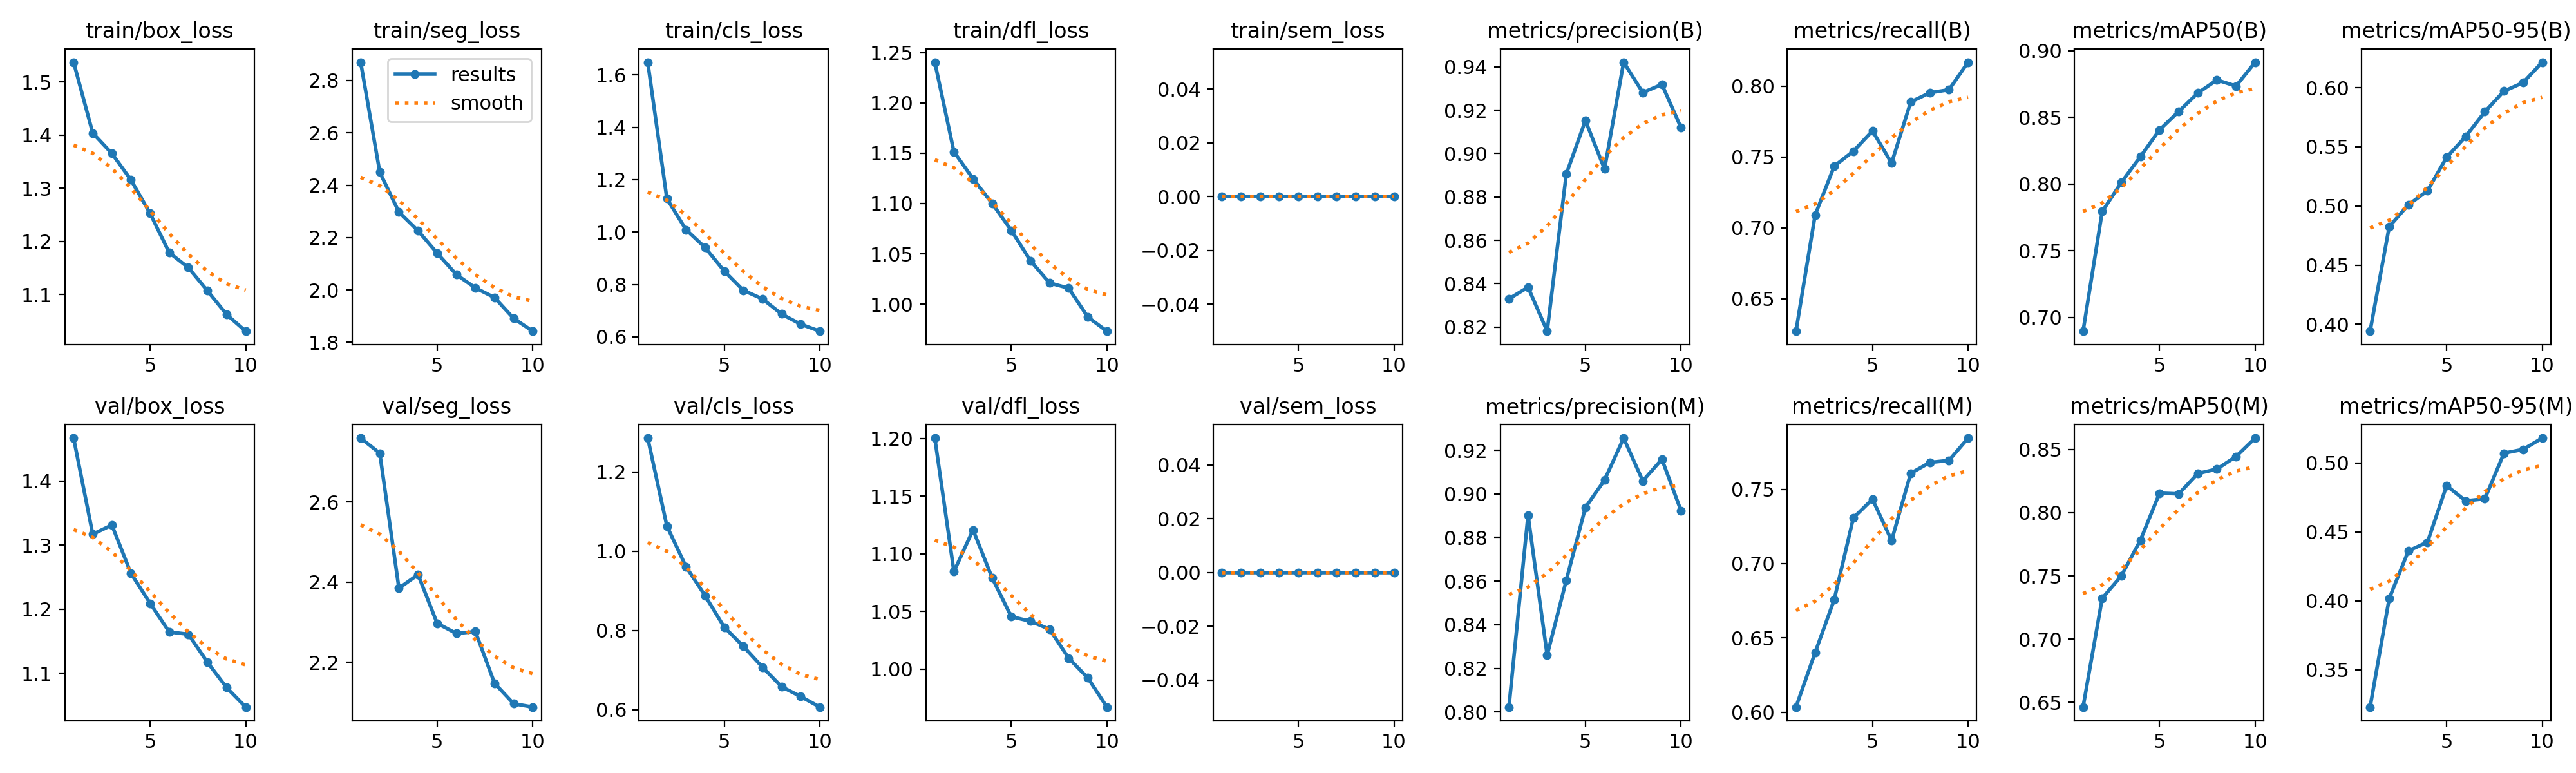

The table this chart was drawn from, first rows:
epoch, time, train/box_loss, train/seg_loss, train/cls_loss, train/dfl_loss, train/sem_loss, metrics/precision(B), metrics/recall(B), metrics/mAP50(B), metrics/mAP50-95(B), metrics/precision(M), metrics/recall(M), metrics/mAP50(M), metrics/mAP50-95(M), val/box_loss, val/seg_loss, val/cls_loss, val/dfl_loss, val/sem_loss, lr/pg0, lr/pg1, lr/pg2
1, 199.5, 1.537, 2.87, 1.649, 1.241, 0, 0.833, 0.6272, 0.6896, 0.3941, 0.8023, 0.6035, 0.6463, 0.323, 1.467, 2.759, 1.286, 1.2, 0, 0.0006653, 0.0006653, 0.0006653
2, 392.8, 1.404, 2.449, 1.128, 1.151, 0, 0.8384, 0.709, 0.7793, 0.4825, 0.8902, 0.6401, 0.7323, 0.4017, 1.317, 2.721, 1.064, 1.085, 0, 0.0012, 0.0012, 0.0012
3, 588.1, 1.365, 2.298, 1.009, 1.125, 0, 0.8181, 0.7435, 0.8012, 0.501, 0.8261, 0.6758, 0.75, 0.4362, 1.331, 2.385, 0.9612, 1.121, 0, 0.001603, 0.001603, 0.001603
4, 780.1, 1.316, 2.226, 0.9409, 1.1, 0, 0.8905, 0.754, 0.8205, 0.5128, 0.8604, 0.7308, 0.7783, 0.4426, 1.256, 2.419, 0.8879, 1.079, 0, 0.001406, 0.001406, 0.001406
5, 970.3, 1.253, 2.141, 0.851, 1.073, 0, 0.9153, 0.7683, 0.8406, 0.541, 0.8938, 0.7434, 0.8155, 0.4834, 1.209, 2.297, 0.8084, 1.045, 0, 0.001208, 0.001208, 0.001208
6, 1161, 1.179, 2.059, 0.7773, 1.043, 0, 0.8929, 0.7457, 0.8544, 0.5587, 0.9063, 0.7155, 0.8149, 0.4724, 1.165, 2.272, 0.76, 1.041, 0, 0.00101, 0.00101, 0.00101
7, 1350, 1.151, 2.008, 0.7447, 1.021, 0, 0.9422, 0.7888, 0.8682, 0.5796, 0.9256, 0.7608, 0.831, 0.474, 1.161, 2.277, 0.7074, 1.035, 0, 0.000812, 0.000812, 0.000812
8, 1538, 1.107, 1.971, 0.6869, 1.016, 0, 0.9282, 0.7953, 0.8781, 0.597, 0.9059, 0.7681, 0.8345, 0.507, 1.117, 2.148, 0.658, 1.009, 0, 0.000614, 0.000614, 0.000614
9, 1725, 1.063, 1.892, 0.648, 0.9872, 0, 0.9319, 0.7974, 0.8735, 0.6042, 0.9159, 0.7694, 0.8445, 0.5097, 1.078, 2.097, 0.6333, 0.9923, 0, 0.000416, 0.000416, 0.000416
10, 1914, 1.031, 1.843, 0.6212, 0.9731, 0, 0.912, 0.8168, 0.8914, 0.6215, 0.8923, 0.7845, 0.8591, 0.518, 1.048, 2.089, 0.6067, 0.9669, 0, 0.000218, 0.000218, 0.000218
